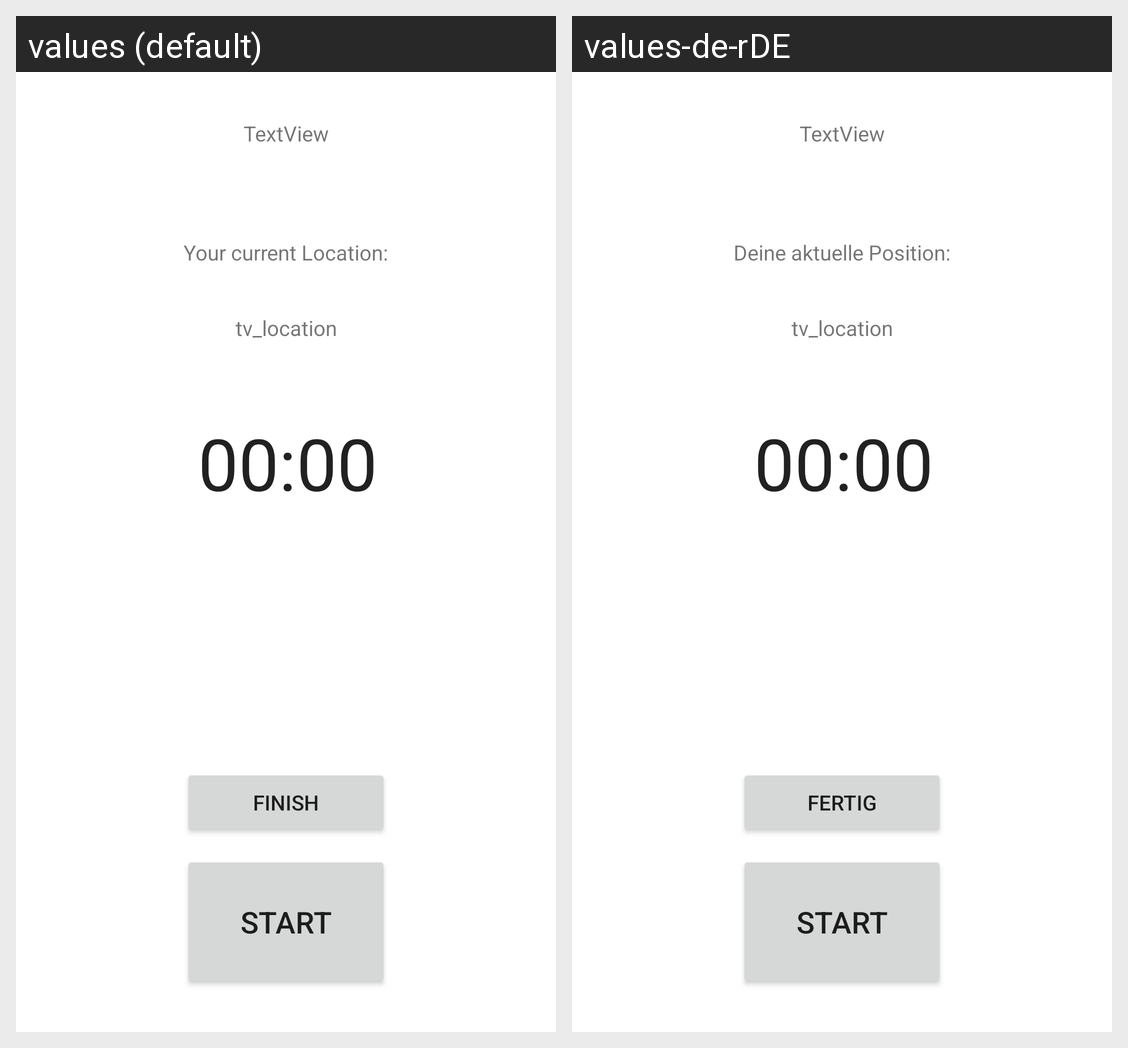

The same Android screen rendered under two of its app's locales, left to right. List the strings drawn on it with the default value and each locale's translation.
Android screen res/layout/activity_sportrecord.xml rendered under 2 locales, left to right: values (default), values-de-rDE. Device: Nexus 5 (rendered at 1080×1920; each locale shown at half size, 540×960, under a caption strip naming it); theme Theme.22B11.
Strings drawn on this screen, with the default value and each locale's value (text and hints the layout hard-codes, and strings that could not be matched under every locale, appear in the picture but are not listed):

btn_Start
  values: Start
  values-de-rDE: Start

finish
  values: Finish
  values-de-rDE: Fertig

yourCurrentLocation
  values: Your current Location:
  values-de-rDE: Deine aktuelle Position:
